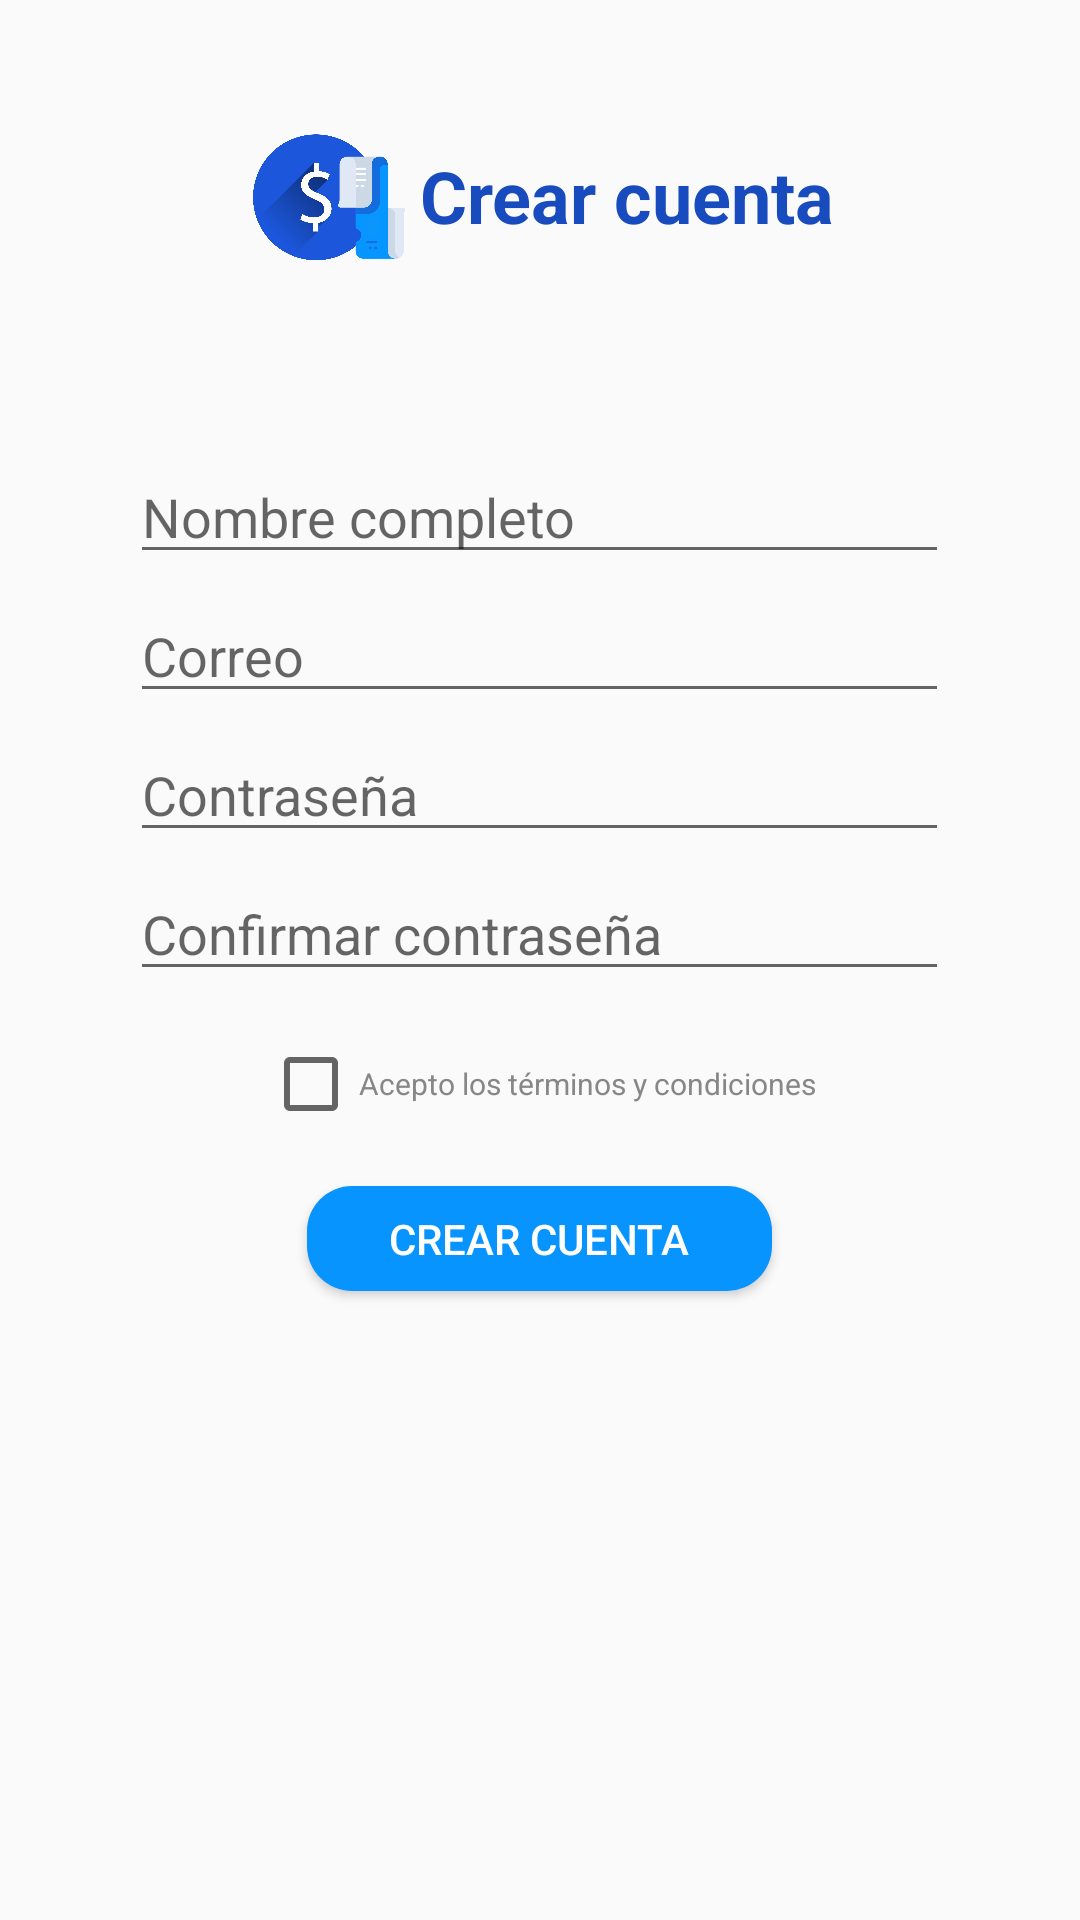

This screen was rendered from an Android layout file. Write that file and the resources it references.
<!-- AndroidManifest.xml: application theme Theme.AppCompat.DayNight.NoActionBar -->
<!-- res/layout/activity_crear_cuenta.xml -->
<?xml version="1.0" encoding="utf-8"?>
<RelativeLayout xmlns:android="http://schemas.android.com/apk/res/android"
    xmlns:app="http://schemas.android.com/apk/res-auto"
    android:layout_width="match_parent"
    android:layout_height="match_parent">


    <TextView
        android:id="@+id/textView3"
        android:layout_width="wrap_content"
        android:layout_height="wrap_content"
        android:layout_marginTop="49dp"
        android:layout_toRightOf="@id/imageView5"
        android:text="Crear cuenta"
        android:textColor="#184BBE"
        android:textSize="24sp"
        android:textStyle="bold" />

    <ImageView
        android:id="@+id/imageView5"
        android:layout_width="60dp"
        android:layout_height="60dp"
        app:srcCompat="@drawable/logo"
        android:layout_marginTop="35dp"
        android:layout_marginLeft="80dp"/>

    <EditText
        android:id="@+id/nombre"
        android:layout_width="wrap_content"
        android:layout_height="wrap_content"
        android:ems="13"
        android:layout_centerHorizontal="true"
        android:layout_marginTop="150dp"
        android:inputType="textPersonName"
        android:hint="Nombre completo" />

    <EditText
        android:id="@+id/etEmail"
        android:layout_width="wrap_content"
        android:layout_height="wrap_content"
        android:layout_below="@id/nombre"
        android:layout_centerHorizontal="true"
        android:ems="13"
        android:layout_marginTop="5dp"
        android:inputType="textEmailAddress"
        android:hint="Correo" />

    <EditText
        android:id="@+id/etPassword"
        android:layout_width="wrap_content"
        android:layout_height="wrap_content"
        android:layout_below="@id/etEmail"
        android:layout_centerHorizontal="true"
        android:ems="13"
        android:layout_marginTop="5dp"
        android:inputType="textPassword"
        android:hint="Contraseña"/>

    <EditText
        android:id="@+id/confirm_contraseña"
        android:layout_width="wrap_content"
        android:layout_height="wrap_content"
        android:layout_below="@id/etPassword"
        android:layout_centerHorizontal="true"
        android:ems="13"
        android:layout_marginTop="5dp"
        android:inputType="textPassword"
        android:hint="Confirmar contraseña"/>

    <Button
        android:id="@+id/btn_crear"
        android:layout_width="155dp"
        android:layout_height="35dp"
        android:background="@drawable/rounded_corners_blue"
        android:layout_below="@id/confirm_contraseña"
        android:layout_marginTop="65dp"
        android:layout_marginLeft="20dp"
        android:text="Crear cuenta"
        android:layout_centerHorizontal="true"
        android:textColor="#FFFFFF"
        />

    <CheckBox
        android:id="@+id/checkBox"
        android:layout_width="wrap_content"
        android:layout_height="wrap_content"
        android:layout_below="@id/confirm_contraseña"
        android:layout_centerHorizontal="true"
        android:layout_marginTop="15dp"
        android:text="Acepto los términos y condiciones"
        android:textColor="#878787"

        android:textColorHighlight="#2196F3"
        android:textSize="10dp" />

</RelativeLayout>
<!-- resources referenced by this layout -->
<resources>
  <!-- drawable logo: png bitmap (drawable, 94794 bytes) -->
  <!-- drawable rounded_corners_blue (drawable) -->
  <?xml version="1.0" encoding="utf-8"?>
  <shape xmlns:android="http://schemas.android.com/apk/res/android">
      <corners android:radius="15dp" />
      <solid android:color="#0794FE" />
  </shape>
</resources>
